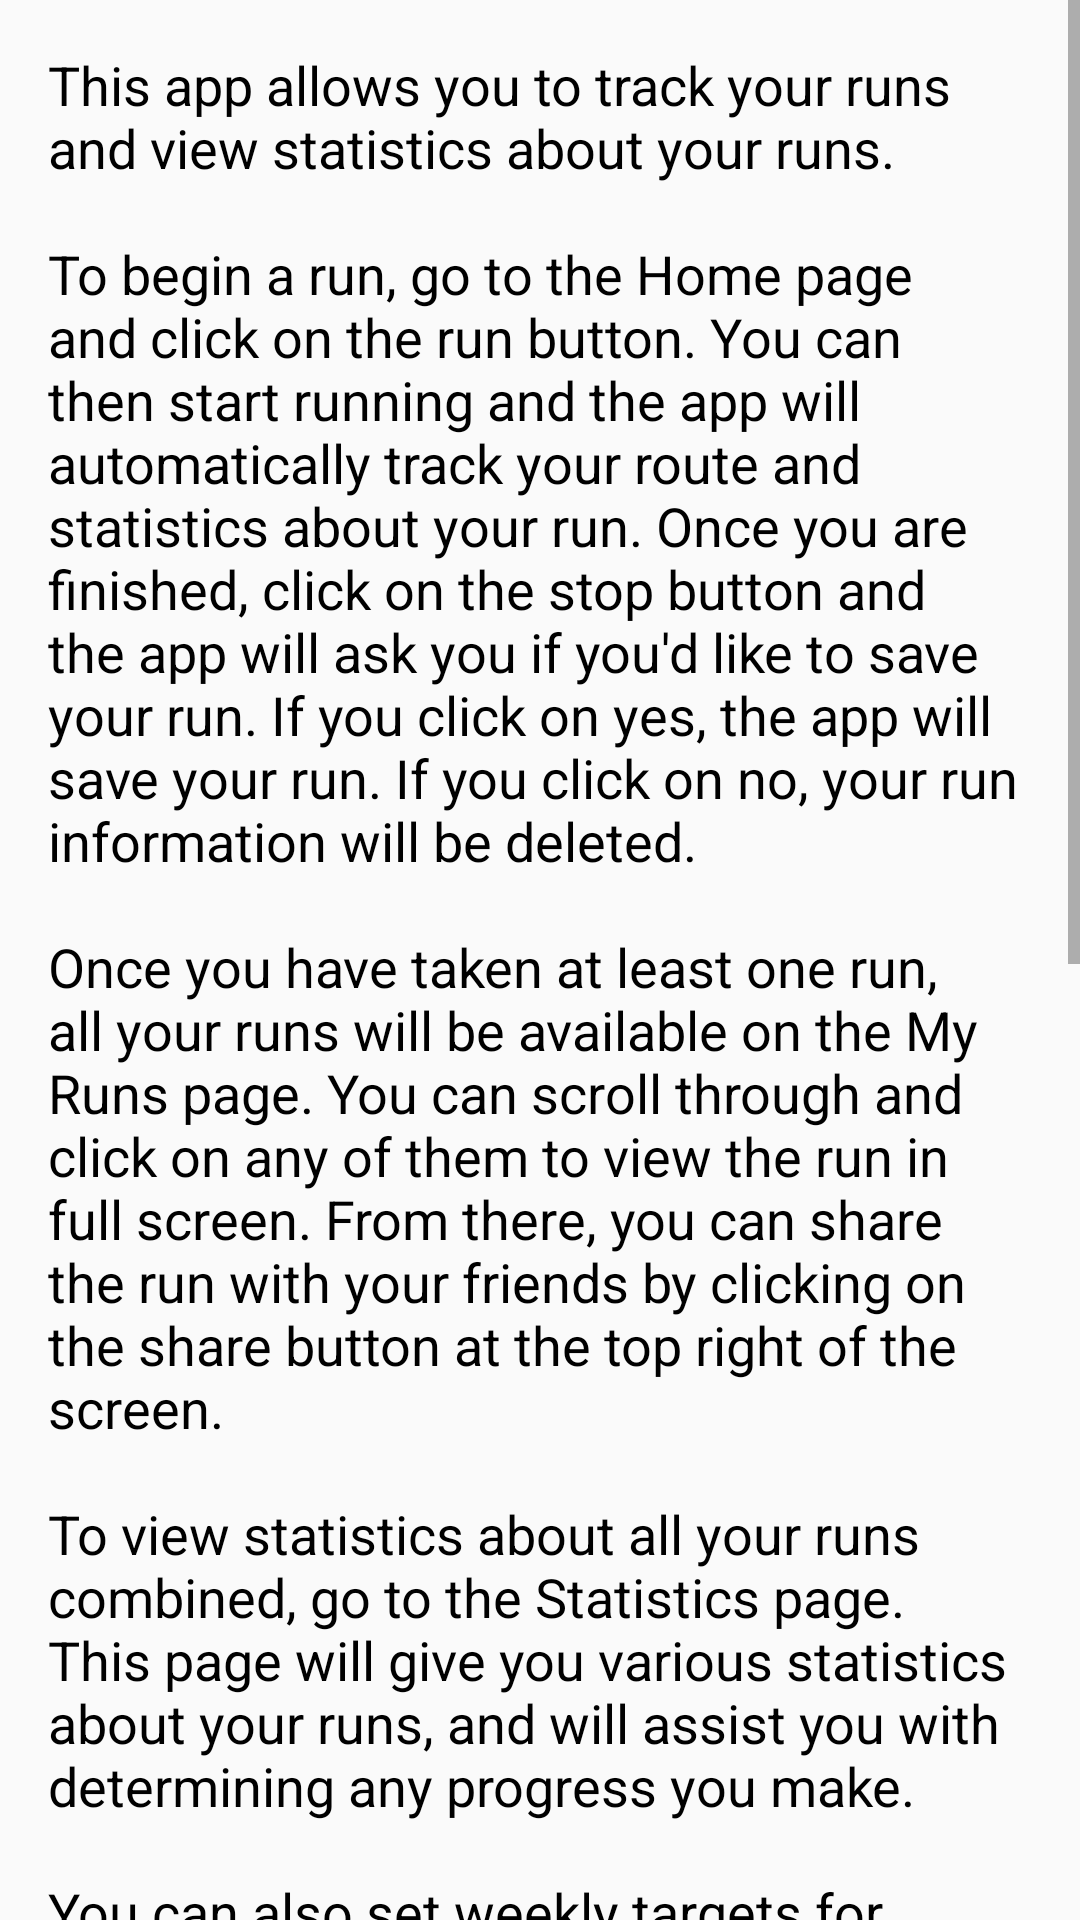

Layout XML and referenced resources for this Android screen:
<!-- AndroidManifest.xml: application theme AppTheme -->
<!-- res/layout/content_help.xml -->
<?xml version="1.0" encoding="utf-8"?>
<android.support.constraint.ConstraintLayout
    xmlns:android="http://schemas.android.com/apk/res/android"
    xmlns:app="http://schemas.android.com/apk/res-auto"
    xmlns:tools="http://schemas.android.com/tools"
    android:layout_width="match_parent"
    android:layout_height="match_parent"
    tools:context=".HelpActivity"
    app:layout_behavior="@string/appbar_scrolling_view_behavior"
    tools:showIn="@layout/app_bar_help">
    <ScrollView
        android:layout_height="wrap_content"
        android:layout_width="match_parent"
        xmlns:app="http://schemas.android.com/apk/res-auto"
        xmlns:android="http://schemas.android.com/apk/res/android"
        app:layout_constraintStart_toStartOf="parent"
        app:layout_constraintEnd_toEndOf="parent"
        app:layout_constraintTop_toTopOf="parent"
        app:layout_constraintBottom_toBottomOf="parent">
        <LinearLayout
            android:layout_width="match_parent"
            android:layout_height="wrap_content"
            android:orientation="vertical">
            <TextView
                android:id="@+id/tv_help"
                android:layout_width="match_parent"
                android:layout_height="wrap_content"
                android:text="@string/help_text"
                android:layout_margin="@dimen/activity_horizontal_margin"
                android:textColor="@color/colorBlack"
                android:textSize="@dimen/help_text_size"/>
        </LinearLayout>
    </ScrollView>
</android.support.constraint.ConstraintLayout>
<!-- res/layout/app_bar_help.xml (included above) -->
<?xml version="1.0" encoding="utf-8"?>
<android.support.design.widget.CoordinatorLayout
    xmlns:android="http://schemas.android.com/apk/res/android"
    xmlns:app="http://schemas.android.com/apk/res-auto"
    xmlns:tools="http://schemas.android.com/tools"
    android:layout_width="match_parent"
    android:layout_height="match_parent"
    tools:context=".HelpActivity">

    <android.support.design.widget.AppBarLayout
        android:layout_width="match_parent"
        android:layout_height="wrap_content"
        android:theme="@style/AppTheme.AppBarOverlay">

        <android.support.v7.widget.Toolbar
            android:id="@+id/toolbar"
            android:layout_width="match_parent"
            android:layout_height="?android:attr/actionBarSize"
            android:background="?android:attr/colorPrimary"
            app:popupTheme="@style/AppTheme.PopupOverlay" />

    </android.support.design.widget.AppBarLayout>

    <include layout="@layout/content_help" />
</android.support.design.widget.CoordinatorLayout>
<!-- resources referenced by this layout -->
<resources>
  <color name="colorBlack">#000000</color>
  <dimen name="activity_horizontal_margin">16dp</dimen>
  <dimen name="help_text_size">18sp</dimen>
  <string name="help_text">This app allows you to track your runs and view statistics about your runs.
          \n\nTo begin a run, go to the Home page and click on the run button. You can then start running and the app will automatically track your route and statistics about your run. Once you are finished, click on the stop button and the app will ask you if you\'d like to save your run. If you click on yes, the app will save your run. If you click on no, your run information will be deleted.
          \n\nOnce you have taken at least one run, all your runs will be available on the My Runs page. You can scroll through and click on any of them to view the run in full screen. From there, you can share the run with your friends by clicking on the share button at the top right of the screen.
          \n\nTo view statistics about all your runs combined, go to the Statistics page. This page will give you various statistics about your runs, and will assist you with determining any progress you make.
          \n\nYou can also set weekly targets for yourself on the Weekly Goals page. You will be able to set a target for total distance, total duration and average speed. You have until the end of Sunday each week to meet your targets. The app will automatically check if you met your week\'s targets on Monday morning, and will keep track of the last date that you met your target, as well as how many targets you have met in a row. You can change your targets for the current week at any time (make sure to click on the save icon at the top right of the screen to save your changes).
          \n\nThe app includes a Widget that will display either your progress towards your weekly targets, or the number of targets you have met in a row and the last date that you met your target (you can change between these two views by adjusting the height of your Widget).
          \n\nIf you\'d like to change the unit that distances and speeds are displayed in (kilometres or miles), go to the Settings page and choose your preferred unit there. The app will then display all of your statistics using your preferred unit.
      </string>
  <style name="AppTheme.AppBarOverlay" parent="ThemeOverlay.AppCompat.Dark.ActionBar" />
  <style name="AppTheme.PopupOverlay" parent="ThemeOverlay.AppCompat.Light" />
  <style name="AppTheme" parent="Theme.AppCompat.Light.DarkActionBar">
          
          <item name="colorPrimary">@color/colorPrimary</item>
          <item name="colorPrimaryDark">@color/colorPrimaryDark</item>
          <item name="colorAccent">@color/colorAccent</item>
          <item name="preferenceTheme">@style/PreferenceThemeOverlay</item>
      </style>
  <color name="colorPrimary">#00BCD4</color>
  <color name="colorPrimaryDark">#0097A7</color>
  <color name="colorAccent">#FFC107</color>
</resources>
